Photos from the image-classification dataset "dataset2" in the GitHub repository ThuNguyen2510/ClassifyFlowerBySVM. Its 11 classes are: buttercup, daffodil, daisy, dandelion, fritillary, iris, pansy, sunflower, tiger lily, tulip, windflower.

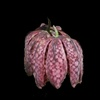
Label: fritillary

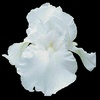
Label: iris

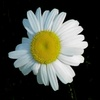
Label: daisy

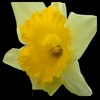
Label: daffodil

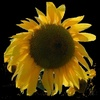
Label: sunflower

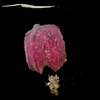
Label: fritillary
